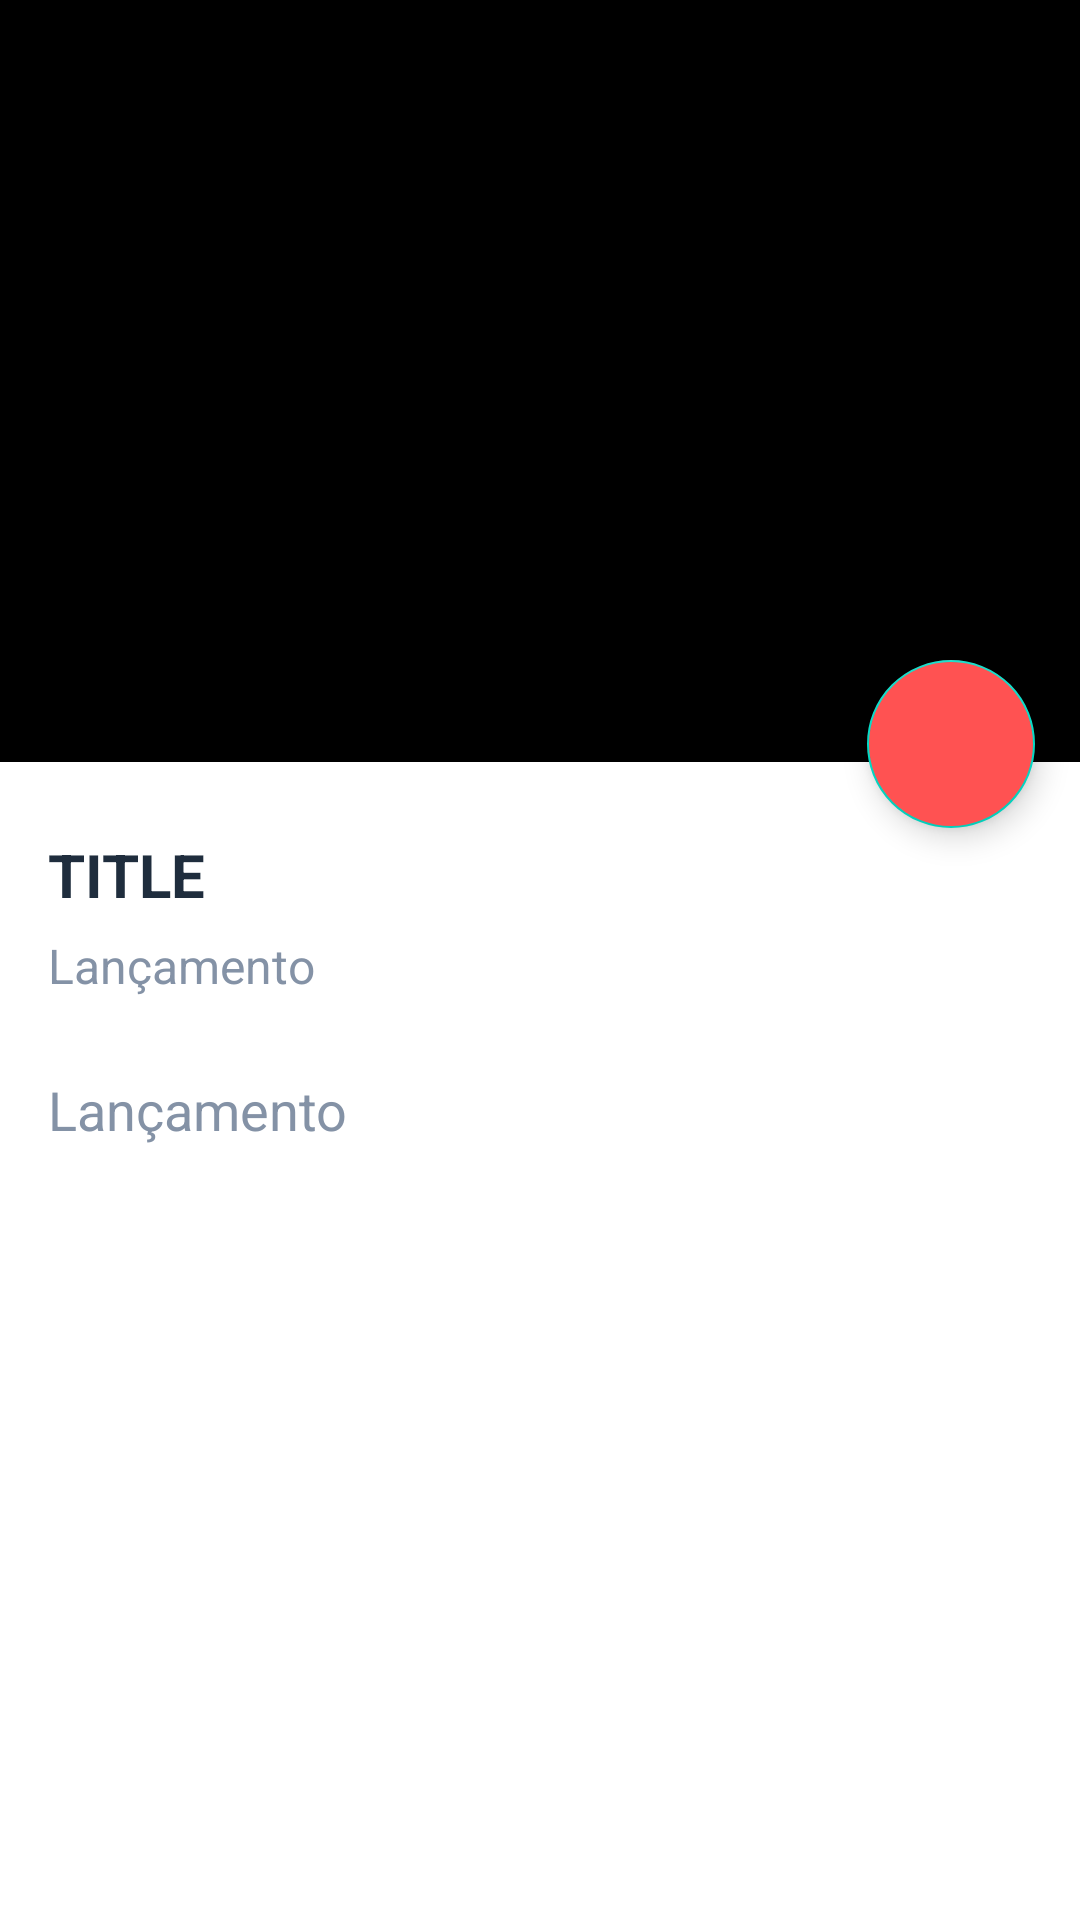

Layout XML and referenced resources for this Android screen:
<!-- AndroidManifest.xml: application theme Theme.DESAFIOFINAL -->
<!-- res/layout/activity_game_details.xml -->
<?xml version="1.0" encoding="utf-8"?>
<LinearLayout xmlns:android="http://schemas.android.com/apk/res/android"
    xmlns:app="http://schemas.android.com/apk/res-auto"
    xmlns:tools="http://schemas.android.com/tools"
    android:layout_width="match_parent"
    android:layout_height="match_parent"
    tools:context=".view.GameDetailsActivity">

    <ScrollView
        android:layout_width="match_parent"
        android:layout_height="match_parent">

        <RelativeLayout
            android:layout_width="match_parent"
            android:layout_height="match_parent">

            <LinearLayout
                android:layout_width="match_parent"
                android:layout_height="match_parent"
                android:orientation="vertical"
                android:paddingBottom="50dp"
                app:layout_constraintBottom_toBottomOf="parent"
                app:layout_constraintTop_toTopOf="parent">

                <ImageView
                    android:id="@+id/ivGameDt"
                    android:layout_width="match_parent"
                    android:layout_height="254dp"
                    android:src="@color/black" />

                <TextView
                    android:id="@+id/tvTitleGameD"
                    android:layout_width="match_parent"
                    android:layout_height="wrap_content"
                    android:layout_marginLeft="16dp"
                    android:layout_marginTop="24dp"
                    android:text="TITLE"
                    android:textColor="@color/colorTitleGame"
                    android:textSize="20dp"
                    android:textStyle="bold" />

                <TextView
                    android:id="@+id/tvYearGameD"
                    android:layout_width="match_parent"
                    android:layout_height="wrap_content"
                    android:layout_marginLeft="16dp"
                    android:layout_marginTop="6dp"
                    android:text="Lançamento"
                    android:textColor="@color/colorYearGame"
                    android:textSize="16dp" />

                <TextView
                    android:id="@+id/tvDescGameD"
                    android:layout_width="match_parent"
                    android:layout_height="wrap_content"
                    android:layout_marginLeft="16dp"
                    android:layout_marginTop="25dp"
                    android:layout_marginRight="12dp"
                    android:text="Lançamento"
                    android:textColor="@color/colorYearGame"
                    android:textSize="18dp" />


            </LinearLayout>

            <androidx.appcompat.widget.Toolbar
                android:id="@+id/toolbar"
                android:layout_width="match_parent"
                android:layout_height="wrap_content"
                android:background="#00000000"
                app:titleTextColor="#00000000"
                app:layout_constraintBottom_toBottomOf="parent"
                app:layout_constraintTop_toTopOf="parent"
                app:navigationIcon="@drawable/ic_back" />

            <com.google.android.material.floatingactionbutton.FloatingActionButton
                android:id="@+id/fbEditGame"
                android:layout_width="wrap_content"
                android:layout_height="wrap_content"
                android:layout_alignParentTop="true"
                android:layout_alignParentEnd="true"
                android:layout_marginTop="220dp"
                android:layout_marginEnd="15dp"
                android:backgroundTint="@color/red"
                android:src="@drawable/ic_edit" />


        </RelativeLayout>
    </ScrollView>

</LinearLayout>
<!-- resources referenced by this layout -->
<resources>
  <color name="black">#FF000000</color>
  <color name="colorTitleGame">#1F2D3D</color>
  <color name="colorYearGame">#8492A6</color>
  <color name="red">#FF5252</color>
  <style name="Theme.DESAFIOFINAL" parent="Theme.MaterialComponents.Light.NoActionBar">
          
          <item name="colorPrimary">@color/red</item>
          <item name="colorPrimaryVariant">@color/greentextColor</item>
          <item name="colorOnPrimary">@color/white</item>
          
          <item name="colorOnSecondary">@color/white</item>
          
          <item name="android:statusBarColor" tools:targetApi="l">?attr/colorPrimaryVariant</item>
          
      </style>
  <color name="greentextColor">#009688</color>
  <color name="white">#FFFFFFFF</color>
</resources>
